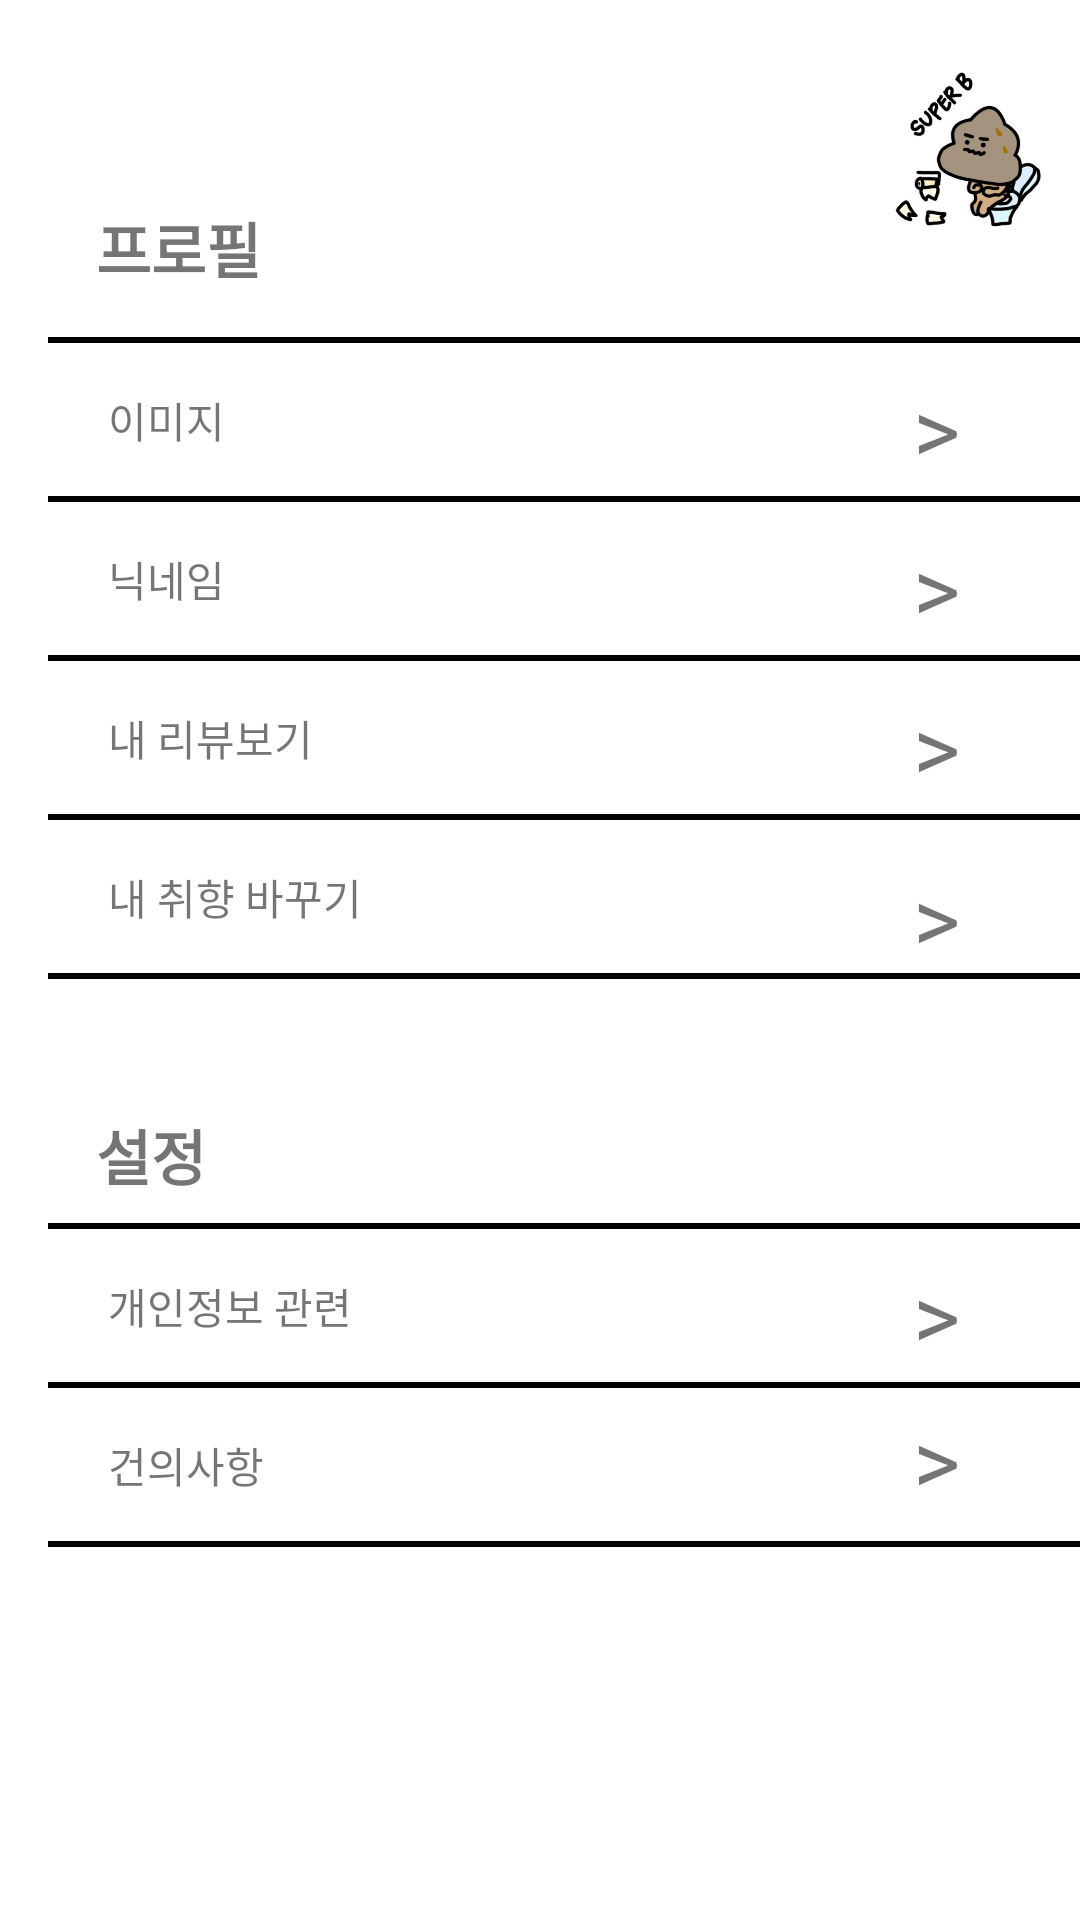

Layout XML and referenced resources for this Android screen:
<!-- AndroidManifest.xml: application theme Theme.SuperB -->
<!-- res/layout/activity_mypage.xml -->
<?xml version="1.0" encoding="utf-8"?>
<androidx.constraintlayout.widget.ConstraintLayout xmlns:android="http://schemas.android.com/apk/res/android"
    xmlns:app="http://schemas.android.com/apk/res-auto"
    xmlns:tools="http://schemas.android.com/tools"
    android:layout_width="match_parent"
    android:layout_height="match_parent"
    tools:context=".MainActivity">

    <ImageView
        android:id="@+id/imageView"
        android:layout_width="67dp"
        android:layout_height="71dp"
        android:layout_marginTop="16dp"
        android:layout_marginEnd="4dp"
        android:src="@drawable/superb"
        app:layout_constraintEnd_toEndOf="parent"
        app:layout_constraintTop_toTopOf="parent"
        tools:ignore="MissingConstraints"
        tools:srcCompat="@tools:sample/avatars" />

    <TextView
        android:id="@+id/textView"
        android:layout_width="wrap_content"
        android:layout_height="wrap_content"
        android:layout_marginStart="32dp"
        android:layout_marginTop="68dp"
        android:text="프로필"
        android:textSize="20sp"
        android:textStyle="bold"
        app:layout_constraintStart_toStartOf="parent"
        app:layout_constraintTop_toTopOf="parent"
        tools:ignore="MissingConstraints" />

    <TextView
        android:id="@+id/textView1"
        android:layout_width="wrap_content"
        android:layout_height="wrap_content"
        android:layout_marginStart="32dp"
        android:layout_marginTop="44dp"
        android:text="설정"
        android:textSize="20sp"
        android:textStyle="bold"
        app:layout_constraintStart_toStartOf="parent"
        app:layout_constraintTop_toBottomOf="@+id/view5"
        tools:ignore="MissingConstraints" />

    <View
        android:id="@+id/view"
        android:layout_width="360dp"
        android:layout_height="2dp"
        android:layout_marginStart="16dp"
        android:layout_marginTop="15dp"
        android:background="@color/black"
        app:layout_constraintStart_toStartOf="parent"
        app:layout_constraintTop_toBottomOf="@+id/textView"
        tools:ignore="MissingConstraints" />

    <View
        android:id="@+id/view7"
        android:layout_width="360dp"
        android:layout_height="2dp"
        android:layout_marginStart="16dp"
        android:layout_marginTop="51dp"
        android:background="@color/black"
        app:layout_constraintStart_toStartOf="parent"
        app:layout_constraintTop_toBottomOf="@+id/view6"
        tools:ignore="MissingConstraints" />

    <View
        android:id="@+id/view6"
        android:layout_width="360dp"
        android:layout_height="2dp"
        android:layout_marginStart="16dp"
        android:layout_marginTop="8dp"
        android:background="@color/black"
        app:layout_constraintStart_toStartOf="parent"
        app:layout_constraintTop_toBottomOf="@+id/textView1"
        tools:ignore="MissingConstraints" />

    <View
        android:id="@+id/view9"
        android:layout_width="360dp"
        android:layout_height="2dp"
        android:layout_marginStart="16dp"
        android:layout_marginTop="51dp"
        android:background="@color/black"
        app:layout_constraintStart_toStartOf="parent"
        app:layout_constraintTop_toBottomOf="@+id/view7"
        tools:ignore="MissingConstraints" />

    <View
        android:id="@+id/view5"
        android:layout_width="360dp"
        android:layout_height="2dp"
        android:layout_marginStart="16dp"
        android:layout_marginTop="51dp"
        android:background="@color/black"
        app:layout_constraintStart_toStartOf="parent"
        app:layout_constraintTop_toBottomOf="@+id/view4"
        tools:ignore="MissingConstraints" />

    <View
        android:id="@+id/view4"
        android:layout_width="360dp"
        android:layout_height="2dp"
        android:layout_marginStart="16dp"
        android:layout_marginTop="51dp"
        android:background="@color/black"
        app:layout_constraintStart_toStartOf="parent"
        app:layout_constraintTop_toBottomOf="@+id/view3"
        tools:ignore="MissingConstraints" />

    <View
        android:id="@+id/view2"
        android:layout_width="360dp"
        android:layout_height="2dp"
        android:layout_marginStart="16dp"
        android:layout_marginTop="51dp"
        android:background="@color/black"
        app:layout_constraintStart_toStartOf="parent"
        app:layout_constraintTop_toBottomOf="@+id/view"
        tools:ignore="MissingConstraints" />

    <View
        android:id="@+id/view3"
        android:layout_width="360dp"
        android:layout_height="2dp"
        android:layout_marginStart="16dp"
        android:layout_marginTop="51dp"
        android:background="@color/black"
        app:layout_constraintStart_toStartOf="parent"
        app:layout_constraintTop_toBottomOf="@+id/view2"
        tools:ignore="MissingConstraints" />

    <TextView
        android:id="@+id/textView2"
        android:layout_width="wrap_content"
        android:layout_height="wrap_content"
        android:layout_marginStart="36dp"
        android:layout_marginTop="16dp"
        android:layout_marginBottom="16dp"
        android:text="이미지"
        app:layout_constraintBottom_toTopOf="@+id/view2"
        app:layout_constraintStart_toStartOf="parent"
        app:layout_constraintTop_toBottomOf="@+id/view"
        tools:ignore="MissingConstraints" />

    <TextView
        android:id="@+id/textView11"
        android:layout_width="wrap_content"
        android:layout_height="wrap_content"
        android:layout_marginStart="36dp"
        android:layout_marginTop="16dp"
        android:layout_marginBottom="16dp"
        android:text="개인정보 관련"
        app:layout_constraintBottom_toTopOf="@+id/view7"
        app:layout_constraintStart_toStartOf="parent"
        app:layout_constraintTop_toBottomOf="@+id/view6"
        tools:ignore="MissingConstraints" />

    <TextView
        android:id="@+id/textView12"
        android:layout_width="wrap_content"
        android:layout_height="wrap_content"
        android:layout_marginStart="36dp"
        android:layout_marginTop="16dp"
        android:layout_marginBottom="16dp"
        android:text="건의사항"
        app:layout_constraintBottom_toTopOf="@+id/view9"
        app:layout_constraintStart_toStartOf="parent"
        app:layout_constraintTop_toBottomOf="@+id/view7"
        tools:ignore="MissingConstraints" />

    <TextView
        android:id="@+id/textView3"
        android:layout_width="wrap_content"
        android:layout_height="wrap_content"
        android:layout_marginStart="36dp"
        android:layout_marginTop="16dp"
        android:layout_marginBottom="16dp"
        android:text="닉네임"
        app:layout_constraintBottom_toTopOf="@+id/view3"
        app:layout_constraintStart_toStartOf="parent"
        app:layout_constraintTop_toBottomOf="@+id/view2"
        tools:ignore="MissingConstraints" />

    <TextView
        android:id="@+id/textView4"
        android:layout_width="wrap_content"
        android:layout_height="wrap_content"
        android:layout_marginStart="36dp"
        android:layout_marginTop="16dp"
        android:layout_marginBottom="16dp"
        android:text="내 리뷰보기"
        app:layout_constraintBottom_toTopOf="@+id/view4"
        app:layout_constraintStart_toStartOf="parent"
        app:layout_constraintTop_toBottomOf="@+id/view3" />

    <Button
        android:id="@+id/changefavor_btn"
        style="?android:borderlessButtonStyle"
        android:layout_width="393dp"
        android:layout_height="46dp"
        android:layout_marginTop="3dp"
        app:layout_constraintBottom_toTopOf="@+id/view5"
        app:layout_constraintTop_toBottomOf="@+id/view4"
        tools:ignore="MissingConstraints"
        tools:layout_editor_absoluteX="18dp" />

    <TextView
        android:id="@+id/changefavortext"
        android:layout_width="wrap_content"
        android:layout_height="wrap_content"
        android:layout_marginStart="36dp"
        android:layout_marginTop="16dp"
        android:layout_marginBottom="16dp"
        android:text="내 취향 바꾸기"
        app:layout_constraintBottom_toTopOf="@+id/view5"
        app:layout_constraintStart_toStartOf="parent"
        app:layout_constraintTop_toBottomOf="@+id/view4" />

    <TextView
        android:id="@+id/textView6"
        android:layout_width="wrap_content"
        android:layout_height="wrap_content"
        android:layout_marginTop="8dp"
        android:layout_marginEnd="40dp"
        android:text=">"
        android:textSize="30sp"
        app:layout_constraintEnd_toEndOf="parent"
        app:layout_constraintTop_toBottomOf="@+id/view" />

    <TextView
        android:id="@+id/textView14"
        android:layout_width="wrap_content"
        android:layout_height="wrap_content"
        android:layout_marginTop="8dp"
        android:layout_marginEnd="40dp"
        android:text=">"
        android:textSize="30sp"
        app:layout_constraintEnd_toEndOf="parent"
        app:layout_constraintTop_toBottomOf="@+id/textView13" />

    <TextView
        android:id="@+id/textView13"
        android:layout_width="wrap_content"
        android:layout_height="wrap_content"
        android:layout_marginTop="8dp"
        android:layout_marginEnd="40dp"
        android:text=">"
        android:textSize="30sp"
        app:layout_constraintEnd_toEndOf="parent"
        app:layout_constraintTop_toBottomOf="@+id/view6" />

    <TextView
        android:id="@+id/textView7"
        android:layout_width="wrap_content"
        android:layout_height="wrap_content"
        android:layout_marginTop="8dp"
        android:layout_marginEnd="40dp"
        android:text=">"
        android:textSize="30sp"
        app:layout_constraintEnd_toEndOf="parent"
        app:layout_constraintTop_toBottomOf="@+id/view2" />

    <TextView
        android:id="@+id/textView8"
        android:layout_width="wrap_content"
        android:layout_height="wrap_content"
        android:layout_marginTop="8dp"
        android:layout_marginEnd="40dp"
        android:text=">"
        android:textSize="30sp"
        app:layout_constraintEnd_toEndOf="parent"
        app:layout_constraintTop_toBottomOf="@+id/view3" />

    <TextView
        android:id="@+id/textView9"
        android:layout_width="wrap_content"
        android:layout_height="wrap_content"
        android:layout_marginTop="8dp"
        android:layout_marginEnd="40dp"
        android:text=">"
        android:textSize="30sp"
        app:layout_constraintEnd_toEndOf="parent"
        app:layout_constraintTop_toTopOf="@+id/changefavor_btn" />


</androidx.constraintlayout.widget.ConstraintLayout>
<!-- resources referenced by this layout -->
<resources>
  <color name="black">#FF000000</color>
  <!-- drawable superb: jpg bitmap (drawable, 30131 bytes) -->
  <style name="Theme.SuperB" parent="Theme.MaterialComponents.DayNight.DarkActionBar">
          
          <item name="colorPrimary">@color/purple_500</item>
          <item name="colorPrimaryVariant">@color/purple_700</item>
          <item name="colorOnPrimary">@color/white</item>
          
          <item name="colorSecondary">@color/teal_200</item>
          <item name="colorSecondaryVariant">@color/teal_700</item>
          <item name="colorOnSecondary">@color/black</item>
          
          <item name="android:statusBarColor">?attr/colorPrimaryVariant</item>
          
      </style>
  <color name="purple_500">#FF6200EE</color>
  <color name="purple_700">#FF3700B3</color>
  <color name="white">#FFFFFFFF</color>
  <color name="teal_200">#FF03DAC5</color>
  <color name="teal_700">#FF018786</color>
</resources>
